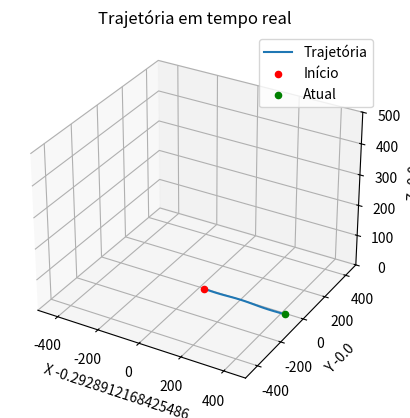

This figure's Python source:
import matplotlib.pyplot as plt
import numpy as np
import math


maxtime = 2
dt = 0.1
simtime = []

d2r = np.deg2rad

class FlightSimulation():
    
    def __init__(self):
        self.flightData()
        self.plotSim()
        plt.show()
        exit()

    
    
    def flightData(self):
        self.x = 0
        self.y = 0
        self.z = 0 
        self.alpha = 0       
        self.u = 200
        self.v = 0
        self.w = 0
        self.theta = 20
        self.phi = 0
        self.psi = 0
        self.xlim, self.ylim, self.zlim = 500, 500, 500  # Ajuste conforme necessário
        self.x_advance = 3
        self.y_advance = 0
        self.z_advance = 0
        self.x_values = []
        self.y_values = []
        self.z_values = []
     

    def plotSim(self):
        # Criar a figura e o eixo 3D antes do loop
        fig = plt.figure()
        ax = fig.add_subplot(111, projection='3d') 
            
        for t in range(int(maxtime/dt) +1):
            
            theta = d2r(self.theta* np.cos(t / 2))
            phi = d2r(self.phi* np.cos(t / 2))
            psi = d2r(self.psi* np.cos(t / 2))
                           
            #x = self.x + dt*(self.u*math.cos(psi)*math.cos(theta) - self.v*math.sin(psi) + self.w* math.cos(theta))
            self.x += dt * (self.u * math.cos(psi) * math.cos(theta) - self.v * math.sin(psi) + self.w * math.sin(theta)) + dt * self.x_advance
            self.y += dt * (self.y + dt *(self.v*math.sin(psi)*math.cos(theta) + self.v*math.cos(psi))) + dt * self.y_advance
            self.z += dt * (self.z + dt*(-1*self.u*math.sin(theta) + self.w *math.cos(theta))) + dt * self.z_advance
            
            
            self.alpha = math.atan2(self.w, self.u) # radianos
               
            self.x_values.append(self.x + self.alpha) #replace
            self.y_values.append(self.y) #replace
            self.z_values.append(self.z) #replace

            ax.cla()  # Limpa o eixo para nova atualização
            ax.plot(self.x_values, self.y_values, self.z_values, label='Trajetória')
            ax.set_xlim([-1 *self.xlim, self.xlim])
            ax.set_ylim([-1 *self.ylim, self.ylim])
            ax.set_zlim([0, self.zlim])  # Mantendo z positivo para simular altitude 
            ax.scatter(self.x_values[0], self.y_values[0], self.z_values[0], color='red', marker='o', label='Início')
            ax.scatter(self.x_values[-1], self.y_values[-1], self.z_values[-1], color='green', marker='o', label='Atual')
            ax.set_label(theta)

            # Configuração dos rótulos
            ax.set_title(f'Trajetória em tempo real')
            ax.set_xlabel('X ' + str(theta))
            ax.set_ylabel('Y ' + str(psi))
            ax.set_zlabel('Z ' + str(phi))
            ax.legend()

            plt.pause(0.01)  # Pequena pausa para atualizar a animação
            #print(simtime[t])
            print(theta)
            print(self.theta)
            #print(frac_values)
       
        
    

# Coordenadas inicial e final

'''
# Criar a figura 3D
fig = plt.figure()
ax = fig.add_subplot(111, projection='3d')

ax.plot(self.x_values, self.y_values, self.z_values, label='Trajetória')
ax.scatter([self.x_values[0]], [self.y_values[0]], [self.z_values[0], color='red', marker='o', label='Início')
ax.scatter([self.x_values[int(maxtime/dt)]], [self.y_values[int(maxtime/dt)]], [self.z_values[int(maxtime/dt)]], color='green', marker='x', label='Fim')

# Configuração dos rótulos
title = f'Trajetória de ({int(self.x_values[0])}, {int(self.y_values[0])}, {int(self.z_values[0])}) até ({(self.x_values[maxtime])}, {(self.y_values[maxtime])}, {(self.z_values[maxtime])})'
ax.set_title(title)
ax.set_xlabel('X')
ax.set_ylabel('Y')
ax.set_zlabel('Z')
ax.legend()
'''

if __name__ == '__main__':
    sim = FlightSimulation()






